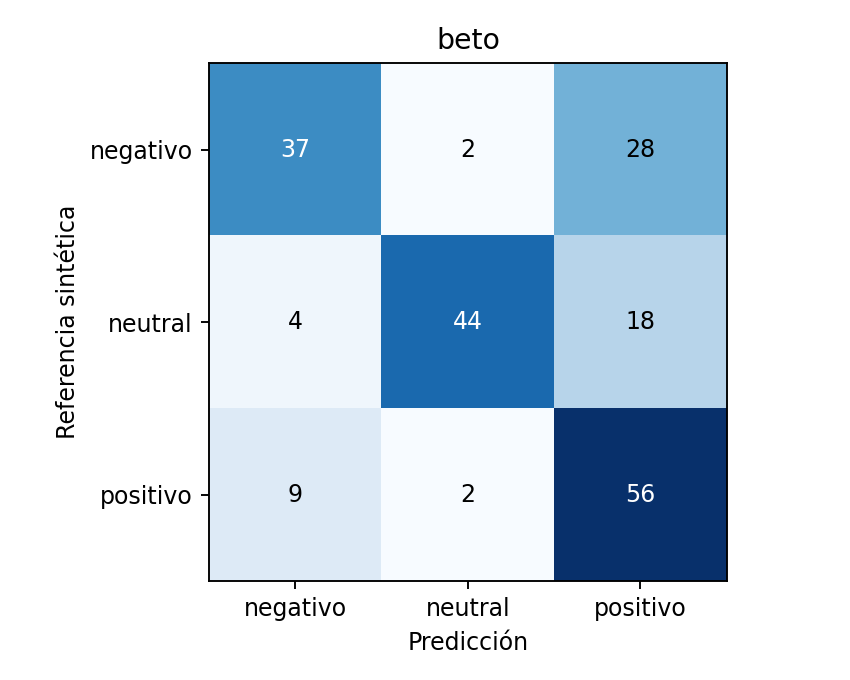

Values plotted in this chart, from the file beside it:
, negativo, neutral, positivo
negativo, 37, 2, 28
neutral, 4, 44, 18
positivo, 9, 2, 56
